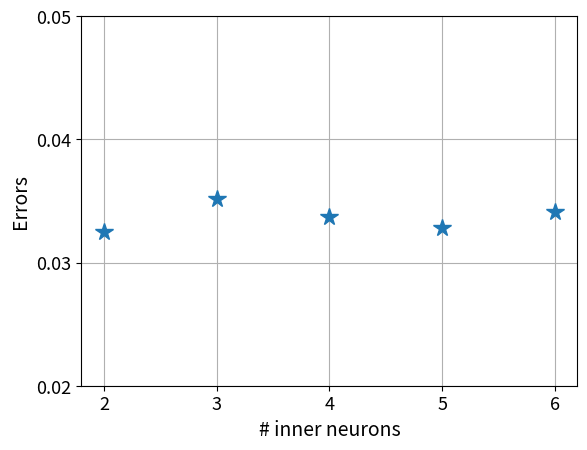

Write Python code to recreate this figure.
import numpy as np
import matplotlib.pyplot as plt

# x = np.array([2,3,4,5,6])
# y = np.array([0.03178022429347038,0.031408101320266724,
# 0.032761890441179276,0.027190767228603363,0.034794822335243225])
# plt.ylim((0.01, 0.05))
# plt.plot(x, y, '*', ms=13)
# my_x_ticks = np.arange(2, 7, 1)
# plt.xticks(my_x_ticks, size = 13)
# my_y_ticks = np.arange(0.01, 0.06, 0.01)
# plt.yticks(my_y_ticks, size = 13)
# plt.xlabel('# inner neurons', fontdict={'size': 14})
# plt.ylabel('Errors', fontdict={'size': 14})
# plt.grid(True)
# plt.show()

# x = np.array([2,3,4,5,6])
# y = np.array([0.03578897938132286,0.06192513927817345,
# 0.07504072785377502,0.040210191160440445,0.10649055242538452])
# plt.ylim((0.01, 0.13))
# plt.plot(x, y, '*', ms=13)
# my_x_ticks = np.arange(2, 7, 1)
# plt.xticks(my_x_ticks, size = 13)
# my_y_ticks = np.arange(0.01, 0.13, 0.03)
# plt.yticks(my_y_ticks, size = 13)
# plt.xlabel('# inner neurons', fontdict={'size': 14})
# plt.ylabel('Errors', fontdict={'size': 14})
# plt.grid(True)
# plt.show()

x = np.array([2,3,4,5,6])
y = np.array([0.0324656143784523,0.03512466698884964,
0.03372492268681526,0.03281406685709953,0.034118421375751495])
plt.ylim((0.02, 0.05))
plt.plot(x, y, '*', ms=13)
my_x_ticks = np.arange(2, 7, 1)
plt.xticks(my_x_ticks, size = 13)
my_y_ticks = np.arange(0.02, 0.06, 0.01)
plt.yticks(my_y_ticks, size = 13)
plt.xlabel('# inner neurons', fontdict={'size': 14})
plt.ylabel('Errors', fontdict={'size': 14})
plt.grid(True)
plt.show()